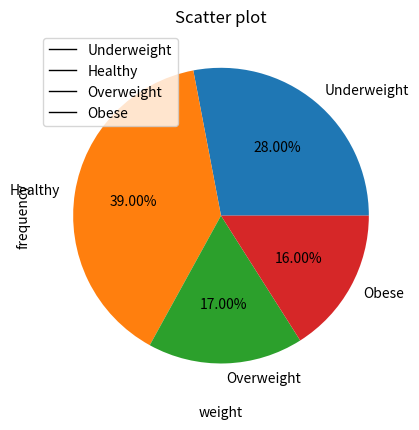

Python code for this plot:
import numpy as np
import matplotlib.pyplot as plt
import math
import random

# np.random 사용
wt = np.random.uniform(40.0, 90.0, size=100)  # wt.dtype=float64
ht = np.random.randint(140, 200, size=100)  # 센치미터단위 #ht.dtype=int32
ht2 = ht / 100  # 미터단위 ht2.dtype=float64

print('wt:', wt[:10])
print('ht:', ht[:10])

BMI = wt / (ht2 * ht2)
print('BMI:', BMI[:10])

def makePlotData(arr):
    Underweight = list()
    Healthy = list()
    Overweight = list()
    Obese = list()
    for i in range(0, 100):
        if BMI[i] < 18.5:
            Underweight.append(arr[i])
        elif 18.5 <= BMI[i] and BMI[i] <= 24.9:
            Healthy.append(arr[i])
        elif 25 <= BMI[i] and BMI[i] <= 29.9:
            Overweight.append(arr[i])
        else:
            Obese.append(arr[i])
    plotData = [np.array(Underweight), np.array(Healthy), np.array(Overweight), np.array(Obese)]
    return plotData


labels = ['Underweight', 'Healthy', 'Overweight', 'Obese']

# box plot
plotData = makePlotData(ht)
plt.boxplot(plotData, labels=labels)
plt.ylabel('height')
plt.title('Boxplot-height')
plt.show()
plotData = makePlotData(wt)
plt.boxplot(plotData, labels=labels)
plt.ylabel('weight')
plt.title('Boxplot-weight')
plt.show()

# histogram
plotData = makePlotData(ht)
plt.hist(plotData, bins=4)
plt.xlabel('height')
plt.ylabel("frequency")
plt.title('histogram-height')
plt.legend(labels)
plt.show()

plotData = makePlotData(wt)
plt.hist(plotData, bins=4)
plt.xlabel('weight')
plt.ylabel("frequency")
plt.title('histogram-weight')
plt.legend(labels)
plt.show()

# pie chart
plotData = makePlotData(wt)
plt.pie((len(plotData[0]), len(plotData[1]), len(plotData[2]), len(plotData[3])), labels=labels, autopct='%1.2f%%')
plt.title('pie chart')
plt.show()

# scatter plot
plotData_wt = makePlotData(wt)
plotData_ht = makePlotData(ht)
plt.scatter(plotData_wt[0], plotData_ht[0], c='blue')
plt.scatter(plotData_wt[1], plotData_ht[1], c='green')
plt.scatter(plotData_wt[2], plotData_ht[2], c='red')
plt.scatter(plotData_wt[3], plotData_ht[3], c='black')
plt.title('Scatter plot')
plt.legend(labels)
plt.show()













